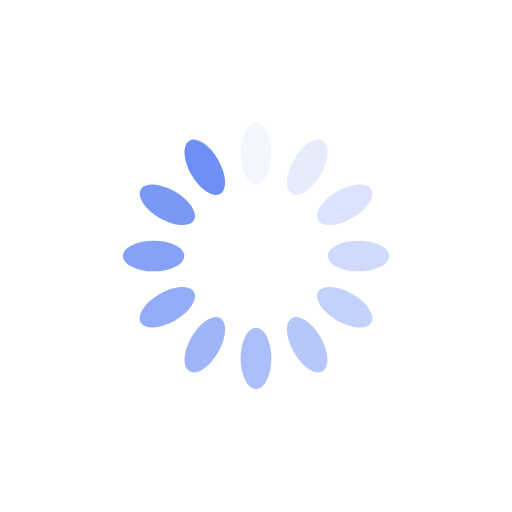
t = 0.00 s
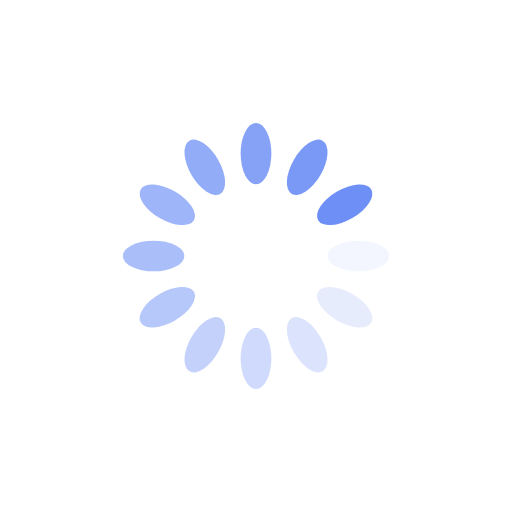
t = 0.25 s
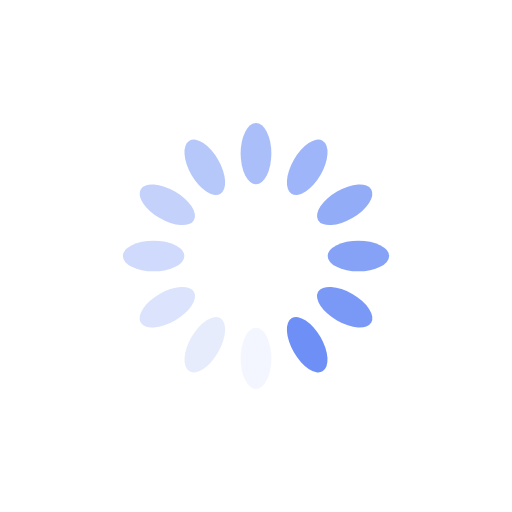
t = 0.50 s
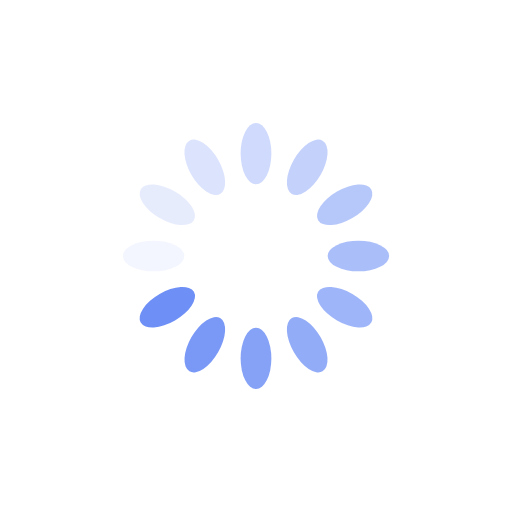
t = 0.75 s

The animated SVG that drew these frames (rendered in a browser with its animation timeline set to each time). Animation: 12 SMIL elements (animate=12); one cycle of 1.00 s, repeats indefinitely.

<?xml version="1.0" encoding="utf-8"?>
<svg xmlns="http://www.w3.org/2000/svg" xmlns:xlink="http://www.w3.org/1999/xlink" style="margin: auto; background: none; display: block; shape-rendering: auto;" width="200px" height="200px" viewBox="0 0 100 100" preserveAspectRatio="xMidYMid">
<g transform="rotate(0 50 50)">
  <rect x="47" y="24" rx="3" ry="6" width="6" height="12" fill="#6e90f6">
    <animate attributeName="opacity" values="1;0" keyTimes="0;1" dur="1s" begin="-0.9166666666666666s" repeatCount="indefinite"></animate>
  </rect>
</g><g transform="rotate(30 50 50)">
  <rect x="47" y="24" rx="3" ry="6" width="6" height="12" fill="#6e90f6">
    <animate attributeName="opacity" values="1;0" keyTimes="0;1" dur="1s" begin="-0.8333333333333334s" repeatCount="indefinite"></animate>
  </rect>
</g><g transform="rotate(60 50 50)">
  <rect x="47" y="24" rx="3" ry="6" width="6" height="12" fill="#6e90f6">
    <animate attributeName="opacity" values="1;0" keyTimes="0;1" dur="1s" begin="-0.75s" repeatCount="indefinite"></animate>
  </rect>
</g><g transform="rotate(90 50 50)">
  <rect x="47" y="24" rx="3" ry="6" width="6" height="12" fill="#6e90f6">
    <animate attributeName="opacity" values="1;0" keyTimes="0;1" dur="1s" begin="-0.6666666666666666s" repeatCount="indefinite"></animate>
  </rect>
</g><g transform="rotate(120 50 50)">
  <rect x="47" y="24" rx="3" ry="6" width="6" height="12" fill="#6e90f6">
    <animate attributeName="opacity" values="1;0" keyTimes="0;1" dur="1s" begin="-0.5833333333333334s" repeatCount="indefinite"></animate>
  </rect>
</g><g transform="rotate(150 50 50)">
  <rect x="47" y="24" rx="3" ry="6" width="6" height="12" fill="#6e90f6">
    <animate attributeName="opacity" values="1;0" keyTimes="0;1" dur="1s" begin="-0.5s" repeatCount="indefinite"></animate>
  </rect>
</g><g transform="rotate(180 50 50)">
  <rect x="47" y="24" rx="3" ry="6" width="6" height="12" fill="#6e90f6">
    <animate attributeName="opacity" values="1;0" keyTimes="0;1" dur="1s" begin="-0.4166666666666667s" repeatCount="indefinite"></animate>
  </rect>
</g><g transform="rotate(210 50 50)">
  <rect x="47" y="24" rx="3" ry="6" width="6" height="12" fill="#6e90f6">
    <animate attributeName="opacity" values="1;0" keyTimes="0;1" dur="1s" begin="-0.3333333333333333s" repeatCount="indefinite"></animate>
  </rect>
</g><g transform="rotate(240 50 50)">
  <rect x="47" y="24" rx="3" ry="6" width="6" height="12" fill="#6e90f6">
    <animate attributeName="opacity" values="1;0" keyTimes="0;1" dur="1s" begin="-0.25s" repeatCount="indefinite"></animate>
  </rect>
</g><g transform="rotate(270 50 50)">
  <rect x="47" y="24" rx="3" ry="6" width="6" height="12" fill="#6e90f6">
    <animate attributeName="opacity" values="1;0" keyTimes="0;1" dur="1s" begin="-0.16666666666666666s" repeatCount="indefinite"></animate>
  </rect>
</g><g transform="rotate(300 50 50)">
  <rect x="47" y="24" rx="3" ry="6" width="6" height="12" fill="#6e90f6">
    <animate attributeName="opacity" values="1;0" keyTimes="0;1" dur="1s" begin="-0.08333333333333333s" repeatCount="indefinite"></animate>
  </rect>
</g><g transform="rotate(330 50 50)">
  <rect x="47" y="24" rx="3" ry="6" width="6" height="12" fill="#6e90f6">
    <animate attributeName="opacity" values="1;0" keyTimes="0;1" dur="1s" begin="0s" repeatCount="indefinite"></animate>
  </rect>
</g>
<!-- [ldio] generated by https://loading.io/ --></svg>